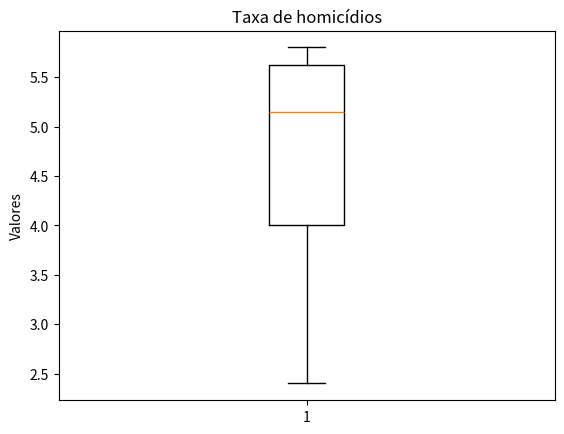

The matplotlib source for this figure:
'''
EXEMPLO 01 - TAXA DE HOMICÍDIOS
CRIAÇÃO DE BOX PLOT COM MATPLOTLIB
'''

import numpy as np
import matplotlib.pyplot as plt

populacao = {
    'Estado': ['Alabama', 'Alasca', 'Arizona', 'Arkansas', 'Califórina', 'Colorado', 'Connecticut', 'Delaware'],
    'População': [4779736, 710231, 6392017, 2915918, 37253956, 5029196, 3574097, 897934],
    'Taxa de homicídio': [5.7, 5.6, 4.7, 5.6, 4.4, 2.8, 2.4, 5.8]
}

# Média aritimética
media = np.mean(populacao['Taxa de homicídio']) 
print(f' A média é {media}')

# Desvio padrão
desvio_padrao = np.std(populacao['Taxa de homicídio'])
print(f'O desvio padrão é {desvio_padrao}')

# Quartis
## Mediana
q2 = np.median(populacao['Taxa de homicídio']) # segundo quartil = mediana
print(f'A mediana (ou segundo quartil) é {q2}')
## primeiro e terceiro quartis
q1 = np.percentile(populacao['Taxa de homicídio'],25) # primeiro quartil
q3 = np.percentile(populacao['Taxa de homicídio'],75) # terceiro quartil
print(f'O primeiro quartil é {q1}')
print(f'O terceiro quartil é {q3}')

# Amplitude
IQR = q3 -q1 # amplitude interquartil
print(f'A amplitude é {IQR}')

# Em python, ao usarmos as biblioteca numpy e matplotlib, as próprias bibliotecas ordenam os dados em ordem crescente

# Criação do boxplot
dados = populacao['Taxa de homicídio']
plt.boxplot(dados) # cria o boxplot

# Adição do título e do rótulo
plt.title('Taxa de homicídios')
plt.ylabel('Valores')

plt.show()